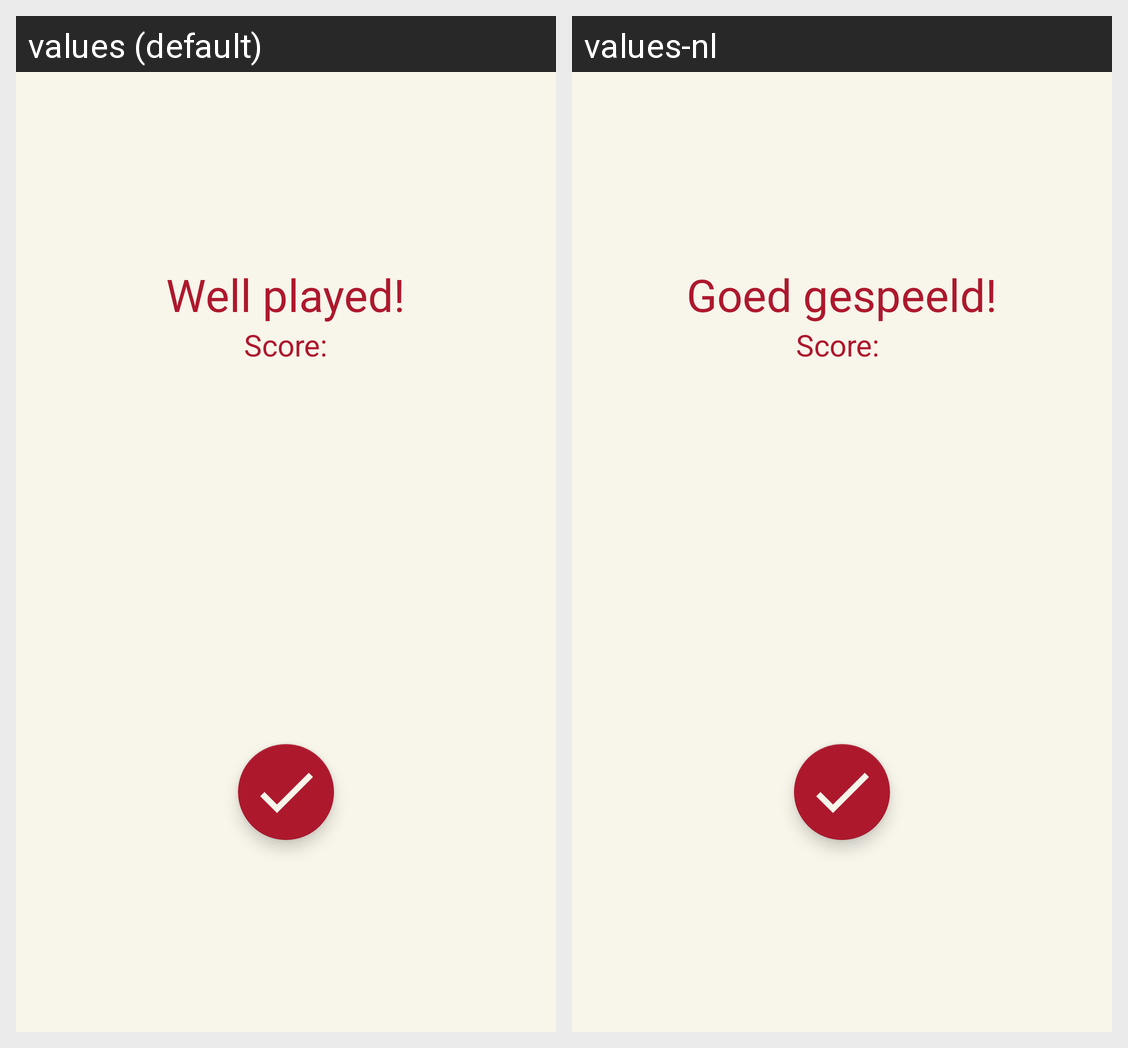

Translations of the strings shown on this Android screen, per locale in the grid:
Android screen res/layout/fragment_end.xml rendered under 2 locales, left to right: values (default), values-nl. Device: Nexus 5 (rendered at 1080×1920; each locale shown at half size, 540×960, under a caption strip naming it); theme AppTheme.
Strings drawn on this screen, with the default value and each locale's value (text and hints the layout hard-codes, and strings that could not be matched under every locale, appear in the picture but are not listed):

end_result_label
  values: Well played!
  values-nl: Goed gespeeld!

score_show_label
  values: Score:
  values-nl: Score:
